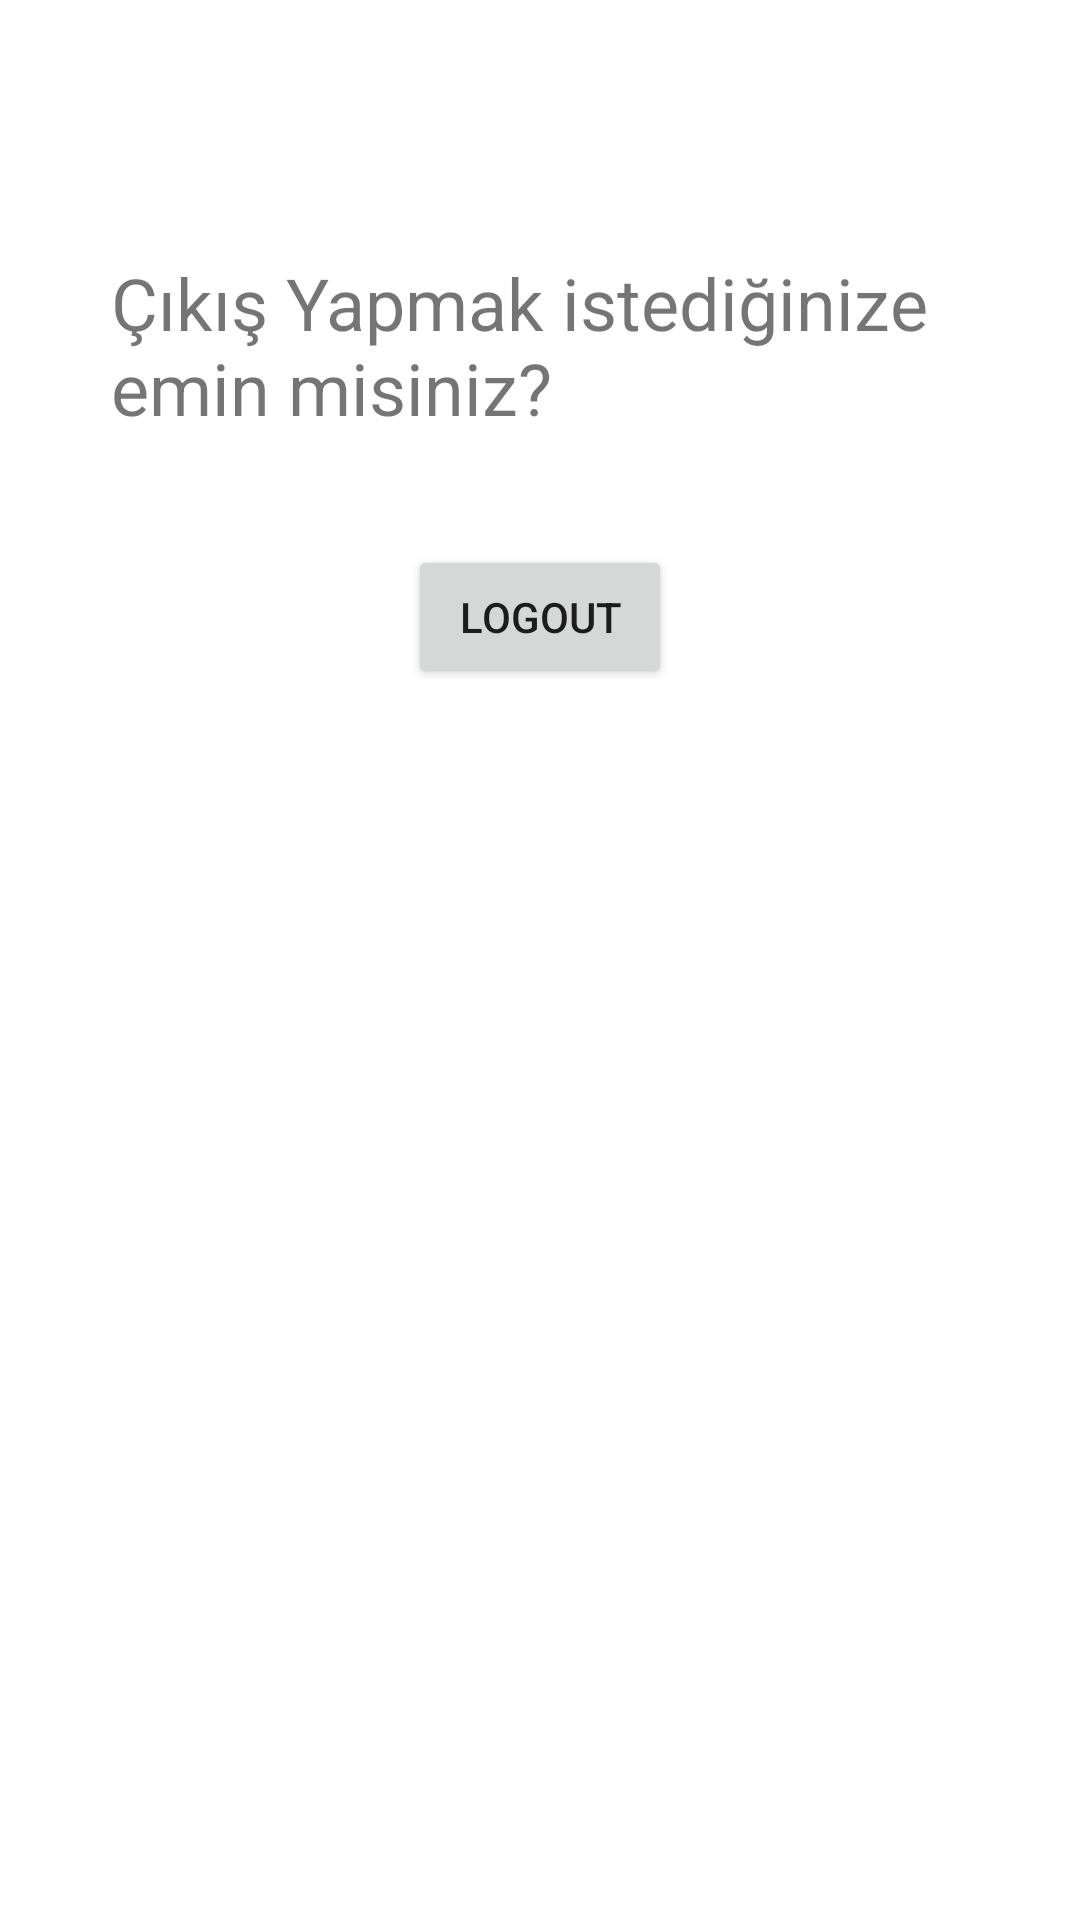

Produce the Android XML layout that renders to this screen, including the resource entries it uses.
<!-- AndroidManifest.xml: application theme Theme.FinalApp -->
<!-- res/layout/fragment_logout.xml -->
<?xml version="1.0" encoding="utf-8"?>
<androidx.constraintlayout.widget.ConstraintLayout xmlns:android="http://schemas.android.com/apk/res/android"
    xmlns:app="http://schemas.android.com/apk/res-auto"
    xmlns:tools="http://schemas.android.com/tools"
    android:layout_width="match_parent"
    android:layout_height="match_parent"
    tools:context=".ui.logout.LogoutFragment">



        <TextView
            android:id="@+id/textView7"
            android:layout_width="286dp"
            android:layout_height="64dp"
            android:text="Çıkış Yapmak istediğinize emin misiniz?"
            android:textSize="24sp"
            app:layout_constraintBottom_toBottomOf="parent"
            app:layout_constraintEnd_toEndOf="parent"
            app:layout_constraintStart_toStartOf="parent"
            app:layout_constraintTop_toTopOf="parent"
            app:layout_constraintVertical_bias="0.147" />

        <Button
            android:id="@+id/btnLogout"
            android:layout_width="wrap_content"
            android:layout_height="wrap_content"
            android:text="Logout"
            app:layout_constraintBottom_toBottomOf="parent"
            app:layout_constraintEnd_toEndOf="parent"
            app:layout_constraintStart_toStartOf="parent"
            app:layout_constraintTop_toTopOf="parent"
            app:layout_constraintVertical_bias="0.307" />

</androidx.constraintlayout.widget.ConstraintLayout>
<!-- resources referenced by this layout -->
<resources>
  <style name="Theme.FinalApp" parent="Theme.MaterialComponents.DayNight.DarkActionBar">
          
          <item name="colorPrimary">@color/purple_500</item>
          <item name="colorPrimaryVariant">@color/purple_700</item>
          <item name="colorOnPrimary">@color/white</item>
          
          <item name="colorSecondary">@color/teal_200</item>
          <item name="colorSecondaryVariant">@color/teal_700</item>
          <item name="colorOnSecondary">@color/black</item>
          
          <item name="android:statusBarColor">?attr/colorPrimaryVariant</item>
          
      </style>
  <!-- not gathered from this repository: default colours our renderer supplied (Android Studio template values) -->
  <color name="purple_500">#FF6200EE</color>
  <color name="purple_700">#FF3700B3</color>
  <color name="teal_200">#FF03DAC5</color>
  <color name="teal_700">#FF018786</color>
  <color name="black">#FF000000</color>
  <color name="white">#FFFFFFFF</color>
</resources>
